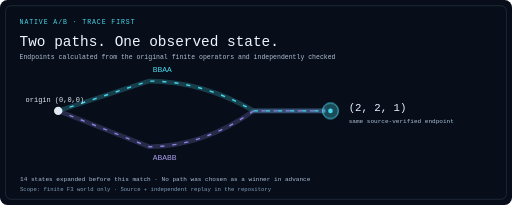
t = 0.00 s
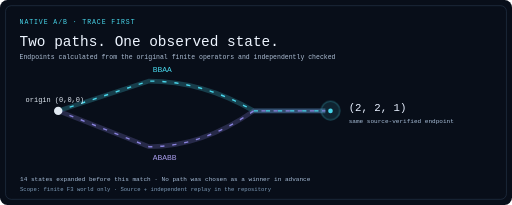
t = 2.00 s
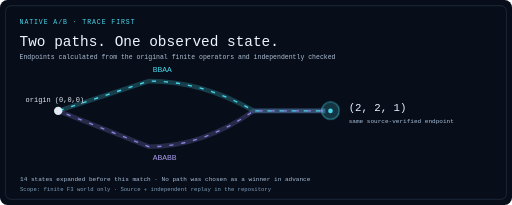
t = 2.75 s
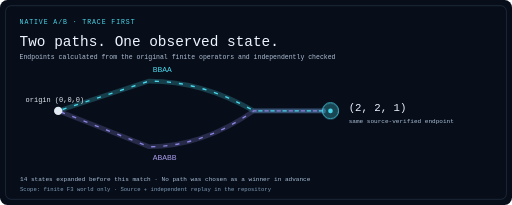
t = 4.25 s
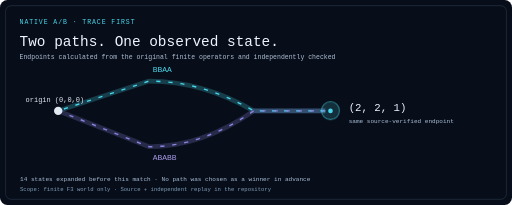
t = 5.00 s
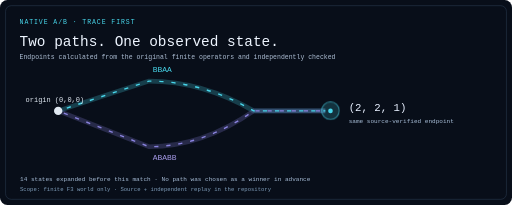
t = 6.50 s

The animated SVG that drew these frames (rendered in a browser with its animation timeline set to each time). Animation: 2 CSS @keyframes rules; one cycle of 8.00 s, repeats indefinitely.

<svg xmlns="http://www.w3.org/2000/svg" width="1100" height="440" viewBox="0 0 1100 440" role="img" aria-labelledby="title desc">
<title id="title">A/B: actual convergence found by tracing</title>
<desc id="desc">In the finite F3 world, distinct source-verified action words BBAA and ABABB meet at (2, 2, 1). This is a mathematical example, not a claim of external or human convergence.</desc>
<style>
text{font-family:ui-monospace,Consolas,monospace}
.path{stroke-dasharray:9 17;animation:movement 4s linear infinite}
.path.slower{animation-duration:6s;animation-delay:-2s}
.focus{animation:pulse 3.8s ease-in-out infinite;transform-origin:710px 242px}
@keyframes movement{to{stroke-dashoffset:-156}}
@keyframes pulse{50%{opacity:.38;transform:scale(1.18)}}
@media(prefers-reduced-motion:reduce){*{animation:none!important}}
</style>
<rect width="1100" height="440" rx="16" fill="#080e19"/>
<rect x="12" y="12" width="1076" height="416" rx="12" fill="none" stroke="#31435c"/>
<text x="42" y="52" fill="#48d6eb" font-size="14" letter-spacing="2">NATIVE A/B · TRACE FIRST</text>
<text x="42" y="98" fill="#eef5ff" font-size="31">Two paths. One observed state.</text>
<text x="42" y="126" fill="#adbed4" font-size="14">Endpoints calculated from the original finite operators and independently checked</text>
<path d="M125 238L320 174Q435 174 545 238H699" fill="none" stroke="#48d6eb" stroke-opacity=".24" stroke-width="10"/>
<path d="M125 238L320 315Q435 315 545 238H699" fill="none" stroke="#8a83df" stroke-opacity=".24" stroke-width="10"/>
<path class="path" d="M125 238L320 174Q435 174 545 238H699" fill="none" stroke="#48d6eb" stroke-width="3"/>
<path class="path slower" d="M125 238L320 315Q435 315 545 238H699" fill="none" stroke="#8a83df" stroke-width="3"/>
<circle cx="125" cy="238" r="9" fill="#e1e9f2"/>
<circle class="focus" cx="710" cy="238" r="17" fill="#48d6eb" fill-opacity=".30" stroke="#48d6eb" stroke-width="2"/>
<circle cx="710" cy="238" r="5" fill="#48d6eb"/>
<text x="55" y="218" fill="#e1e9f2" font-size="15">origin (0,0,0)</text>
<text x="328" y="155" fill="#48d6eb" font-size="17">BBAA</text>
<text x="328" y="344" fill="#a59ae8" font-size="17">ABABB</text>
<text x="749" y="238" fill="#e8f0ff" font-size="23">(2, 2, 1)</text>
<text x="749" y="264" fill="#a9bfd9" font-size="13">same source-verified endpoint</text>
<text x="43" y="388" fill="#a9bfd9" font-size="13">14 states expanded before this match · No path was chosen as a winner in advance</text>
<text x="43" y="410" fill="#7e9cb9" font-size="12">Scope: finite F3 world only · Source + independent replay in the repository</text>
</svg>
